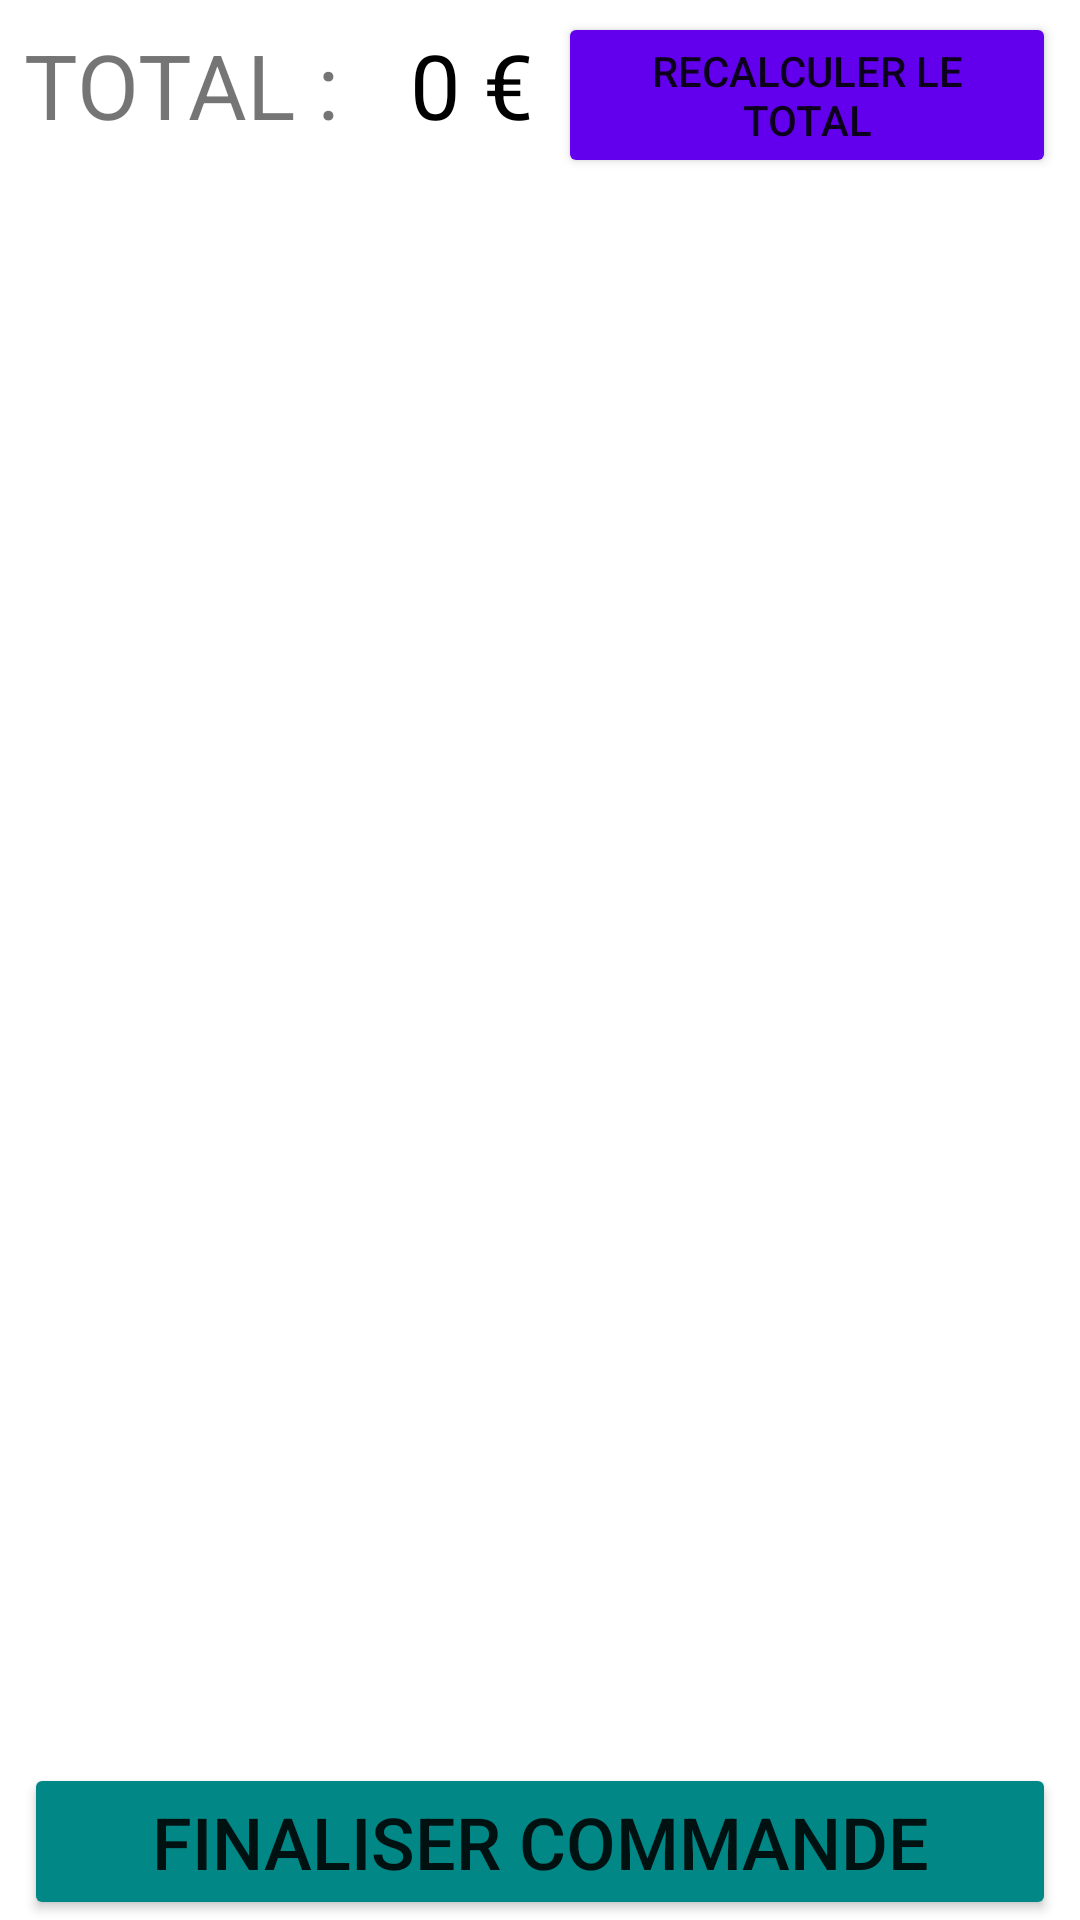

Reconstruct the res/layout file that produces this screen, plus the resources it refers to.
<!-- AndroidManifest.xml: application theme Theme.Testinfoprojet2 -->
<!-- res/layout/panier.xml -->
<?xml version="1.0" encoding="utf-8"?>
<androidx.constraintlayout.widget.ConstraintLayout xmlns:android="http://schemas.android.com/apk/res/android"
    xmlns:app="http://schemas.android.com/apk/res-auto"
    xmlns:tools="http://schemas.android.com/tools"
    android:layout_width="match_parent"
    android:layout_height="match_parent"
    android:background="@color/white">

    <TextView
        android:id="@+id/textPanier"
        android:layout_width="wrap_content"
        android:layout_height="wrap_content"
        android:padding="8dp"
        android:text="TOTAL : "
        android:textSize="30sp"
        app:layout_constraintStart_toStartOf="parent"
        app:layout_constraintTop_toTopOf="parent"
        app:layout_constraintRight_toLeftOf="@+id/totalPanier"/>

    <TextView
        android:id="@+id/totalPanier"
        android:layout_width="wrap_content"
        android:layout_height="wrap_content"
        android:padding="8dp"
        android:textSize="30sp"
        android:textColor="#000000"
        android:text="0 €"
        app:layout_constraintStart_toEndOf="@+id/textPanier"
        app:layout_constraintRight_toRightOf="parent"
        app:layout_constraintTop_toTopOf="parent"/>

    <androidx.recyclerview.widget.RecyclerView
        android:id="@+id/recyclerViewPanier"
        android:layout_width="match_parent"
        android:layout_height="0dp"
        app:layout_constraintEnd_toEndOf="parent"
        app:layout_constraintStart_toStartOf="parent"
        app:layout_constraintTop_toBottomOf="@id/textPanier"
        app:layout_constraintBottom_toTopOf="@+id/boutonFinaliser"
        android:padding="8dp"/>

    <Button
        android:id="@+id/buttonRefreshTotal"
        android:layout_width="0dp"
        android:layout_height="wrap_content"
        android:layout_marginTop="4dp"
        android:layout_marginRight="8dp"
        android:text="Recalculer le total"
        app:backgroundTint="@color/purple_500"
        app:layout_constraintEnd_toEndOf="parent"
        app:layout_constraintLeft_toRightOf="@+id/totalPanier"
        app:layout_constraintStart_toEndOf="@+id/totalPanier"
        app:layout_constraintTop_toTopOf="parent" />

    <Button
        android:id="@+id/boutonFinaliser"
        android:layout_width="0dp"
        android:layout_height="wrap_content"
        android:text="FINALISER COMMANDE"
        android:textSize="24sp"
        app:backgroundTint="@color/teal_700"
        android:layout_marginHorizontal="8dp"
        app:layout_constraintEnd_toEndOf="parent"
        app:layout_constraintStart_toStartOf="parent"
        app:layout_constraintTop_toBottomOf="@+id/recyclerViewPanier"
        app:layout_constraintBottom_toBottomOf="parent"/>

</androidx.constraintlayout.widget.ConstraintLayout>
<!-- resources referenced by this layout -->
<resources>
  <style name="Theme.Testinfoprojet2" parent="Theme.MaterialComponents.DayNight.DarkActionBar">
          
          <item name="colorPrimary">@color/purple_500</item>
          <item name="colorPrimaryVariant">@color/purple_700</item>
          <item name="colorOnPrimary">@color/white</item>
          
          <item name="colorSecondary">@color/teal_200</item>
          <item name="colorSecondaryVariant">@color/teal_700</item>
          <item name="colorOnSecondary">@color/black</item>
          
          <item name="android:statusBarColor" tools:targetApi="l">?attr/colorPrimaryVariant</item>
          
      </style>
  <!-- not gathered from this repository: default colours our renderer supplied (Android Studio template values) -->
  <color name="purple_500">#FF6200EE</color>
  <color name="purple_700">#FF3700B3</color>
  <color name="teal_200">#FF03DAC5</color>
  <color name="teal_700">#FF018786</color>
  <color name="black">#FF000000</color>
  <color name="white">#FFFFFFFF</color>
</resources>
